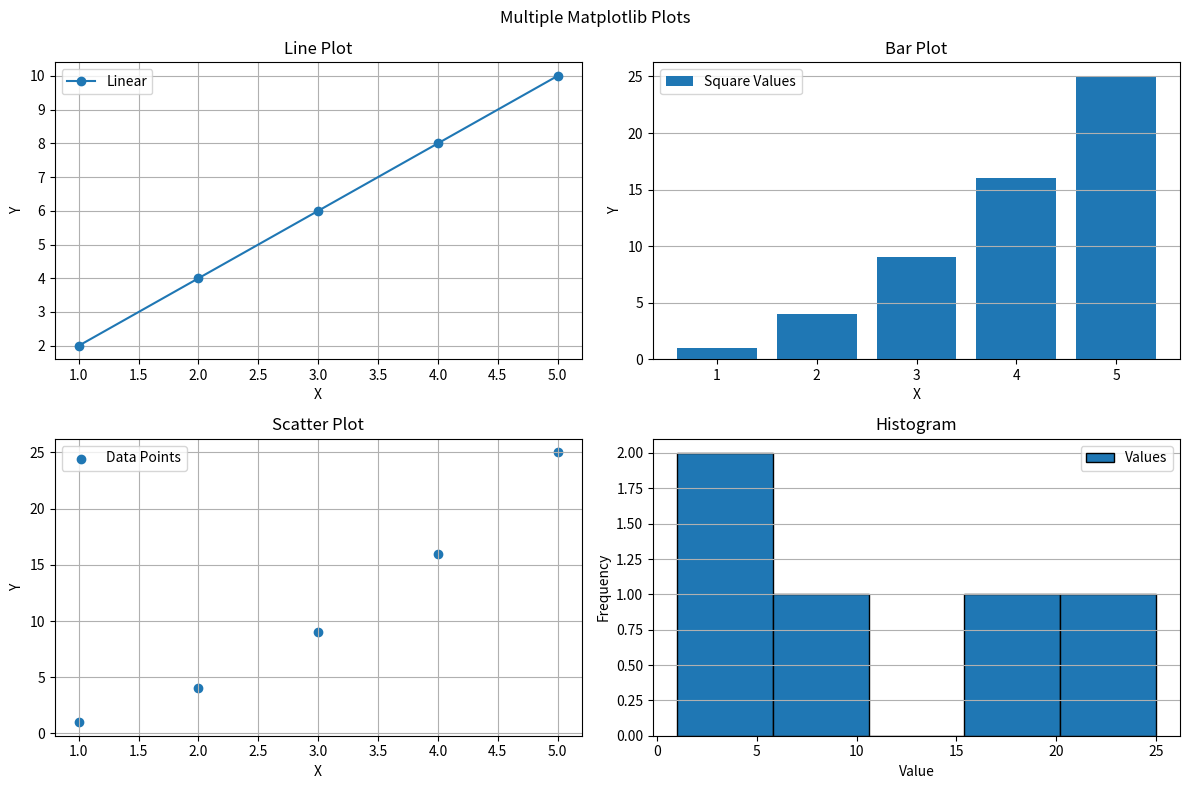

Python code for this plot:
import matplotlib.pyplot as plt

# Sample data
x = [1, 2, 3, 4, 5]
y1 = [2, 4, 6, 8, 10]
y2 = [1, 4, 9, 16, 25]

# Create a figure with four subplots
plt.figure(figsize=(12, 8))

# Subplot 1: Line plot
plt.subplot(2, 2, 1)
plt.plot(x, y1, marker="o", label="Linear")
plt.title("Line Plot")
plt.xlabel("X")
plt.ylabel("Y")
plt.legend()
plt.grid(True)

# Subplot 2: Bar plot
plt.subplot(2, 2, 2)
plt.bar(x, y2, label="Square Values")
plt.title("Bar Plot")
plt.xlabel("X")
plt.ylabel("Y")
plt.legend()
plt.grid(axis="y")

# Subplot 3: Scatter plot
plt.subplot(2, 2, 3)
plt.scatter(x, y2, label="Data Points")
plt.title("Scatter Plot")
plt.xlabel("X")
plt.ylabel("Y")
plt.legend()
plt.grid(True)

# Subplot 4: Histogram
plt.subplot(2, 2, 4)
plt.hist(y2, bins=5, edgecolor="black", label="Values")
plt.title("Histogram")
plt.xlabel("Value")
plt.ylabel("Frequency")
plt.legend()
plt.grid(axis="y")

plt.suptitle("Multiple Matplotlib Plots")
plt.tight_layout()
plt.show()
